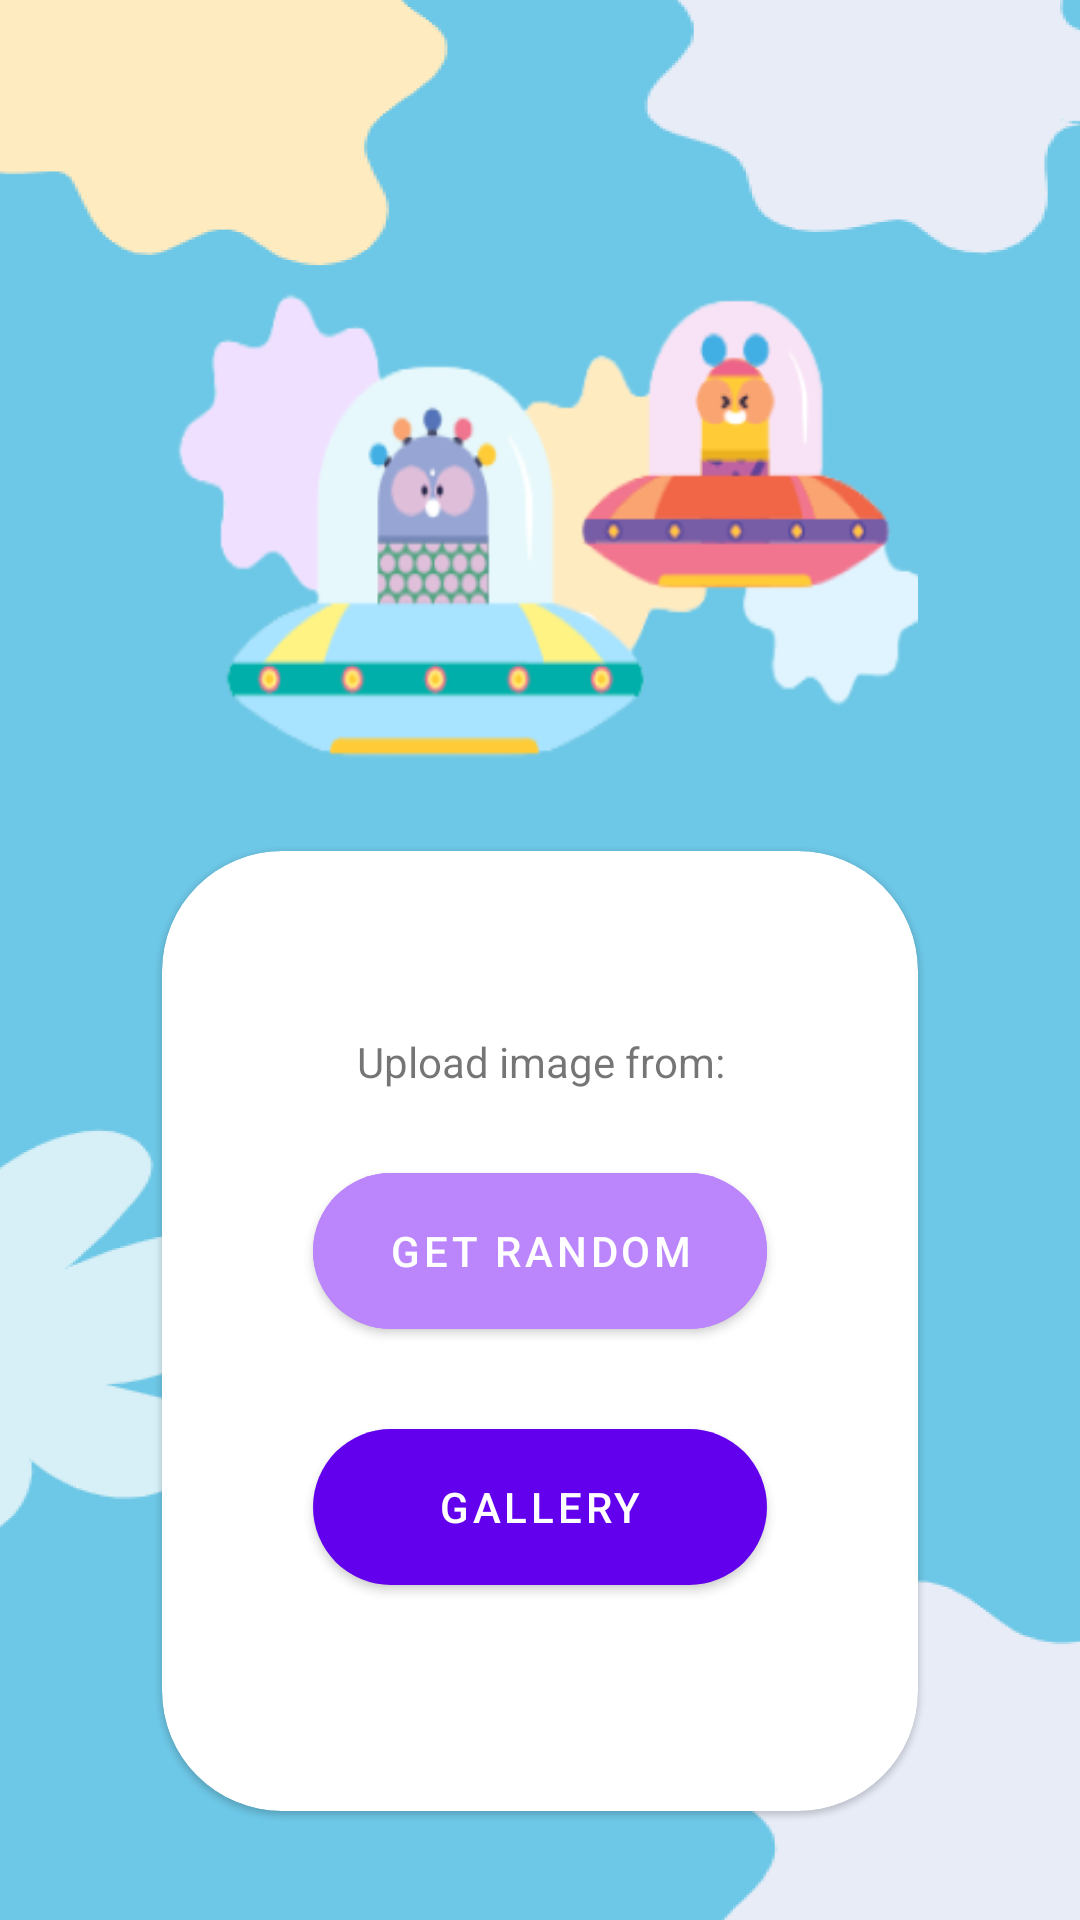

Layout XML and referenced resources for this Android screen:
<!-- AndroidManifest.xml: application theme Theme.LearningNumbers -->
<!-- res/layout/fragment_upload.xml -->
<?xml version="1.0" encoding="utf-8"?>
<androidx.constraintlayout.widget.ConstraintLayout
    xmlns:android="http://schemas.android.com/apk/res/android"
    xmlns:app="http://schemas.android.com/apk/res-auto"
    xmlns:tools="http://schemas.android.com/tools"
    android:layout_width="match_parent"
    android:layout_height="match_parent"
    android:background="@drawable/game_bg"
    tools:context=".UploadFragment">

    <ImageView
        android:id="@+id/imageView"
        android:layout_width="0dp"
        android:layout_height="0dp"
        app:layout_constraintEnd_toStartOf="@+id/guideline_right"
        app:layout_constraintHeight_percent="0.3"
        app:layout_constraintStart_toStartOf="@+id/guideline_left"
        app:layout_constraintTop_toTopOf="@+id/guideline_img_top"
        app:layout_constraintWidth_percent="0.7"
        app:srcCompat="@drawable/img_wormies" />

    <androidx.constraintlayout.widget.Guideline
        android:id="@+id/guideline_left"
        android:layout_width="wrap_content"
        android:layout_height="wrap_content"
        android:orientation="vertical"
        app:layout_constraintGuide_percent="0.1" />

    <androidx.constraintlayout.widget.Guideline
        android:id="@+id/guideline_right"
        android:layout_width="wrap_content"
        android:layout_height="wrap_content"
        android:orientation="vertical"
        app:layout_constraintGuide_percent="0.9" />

    <androidx.constraintlayout.widget.Guideline
        android:id="@+id/guideline_img_top"
        android:layout_width="wrap_content"
        android:layout_height="wrap_content"
        android:orientation="horizontal"
        app:layout_constraintGuide_percent="0.12" />

    <com.google.android.material.card.MaterialCardView
        android:layout_width="0dp"
        android:layout_height="0dp"
        android:layout_marginTop="15dp"
        app:layout_constraintEnd_toStartOf="@+id/guideline_right"
        app:layout_constraintHeight_percent="0.5"
        app:layout_constraintStart_toStartOf="@+id/guideline_left"
        app:layout_constraintTop_toBottomOf="@+id/imageView"
        app:layout_constraintWidth_percent="0.7"
        app:shapeAppearanceOverlay="@style/ShapeAppearanceOverlay.MaterialCardView.Cut">

        <androidx.constraintlayout.widget.ConstraintLayout
            android:layout_width="match_parent"
            android:layout_height="match_parent">


            <com.google.android.material.textview.MaterialTextView
                android:id="@+id/text_image_load"
                android:layout_width="0dp"
                android:layout_height="0dp"
                android:gravity="center"
                app:layout_constraintHeight_percent="0.1"
                android:text="@string/upload_image_from"
                app:layout_constraintEnd_toEndOf="parent"
                app:layout_constraintStart_toStartOf="parent"
                app:layout_constraintTop_toTopOf="@id/guideline_card_top" />

            <com.google.android.material.button.MaterialButton
                android:id="@+id/btn_camera"
                android:layout_width="0dp"
                android:layout_height="0dp"
                android:layout_marginTop="15dp"
                android:text="@string/button_random"
                app:layout_constraintEnd_toEndOf="parent"
                app:layout_constraintHeight_percent="0.2"
                app:layout_constraintStart_toStartOf="parent"
                app:layout_constraintTop_toBottomOf="@+id/text_image_load"
                app:layout_constraintWidth_percent="0.6"
                android:backgroundTint="@color/purple_200"
                app:shapeAppearanceOverlay="@style/ShapeAppearanceOverlay.MaterialCardView.rounded" />

            <com.google.android.material.button.MaterialButton
                android:id="@+id/btn_gallery"
                android:layout_width="0dp"
                android:layout_height="0dp"
                android:text="@string/button_gallery"
                app:layout_constraintHeight_percent="0.2"
                app:layout_constraintWidth_percent="0.6"
                app:shapeAppearanceOverlay="@style/ShapeAppearanceOverlay.MaterialCardView.rounded"
                app:layout_constraintBottom_toTopOf="@+id/guideline_card_bottom"
                app:layout_constraintEnd_toEndOf="parent"
                app:layout_constraintStart_toStartOf="parent"
                app:layout_constraintTop_toBottomOf="@+id/btn_camera" />

            <androidx.constraintlayout.widget.Guideline
                android:id="@+id/guideline_card_bottom"
                android:layout_width="wrap_content"
                android:layout_height="wrap_content"
                android:orientation="horizontal"
                app:layout_constraintGuide_percent="0.85" />

            <androidx.constraintlayout.widget.Guideline
                android:id="@+id/guideline_card_top"
                android:layout_width="wrap_content"
                android:layout_height="wrap_content"
                android:orientation="horizontal"
                app:layout_constraintGuide_percent="0.17" />


        </androidx.constraintlayout.widget.ConstraintLayout>


    </com.google.android.material.card.MaterialCardView>


</androidx.constraintlayout.widget.ConstraintLayout>
<!-- resources referenced by this layout -->
<resources>
  <!-- drawable game_bg: png bitmap (drawable, 62235 bytes) -->
  <!-- drawable img_wormies: png bitmap (drawable, 29886 bytes) -->
  <string name="button_gallery">gallery</string>
  <string name="button_random">GET RANDOM</string>
  <string name="upload_image_from">Upload image from:</string>
  <style name="ShapeAppearanceOverlay.MaterialCardView.Cut" parent="">
          <item name="cornerFamily">rounded</item>
          <item name="cornerSize">40dp</item>
  
  
  
  
  
      </style>
  <style name="ShapeAppearanceOverlay.MaterialCardView.rounded" parent="">
          <item name="cornerFamily">rounded</item>
          <item name="cornerSize">100dp</item>
  
  
      </style>
  <style name="Theme.LearningNumbers" parent="Theme.MaterialComponents.DayNight.NoActionBar">
          
          <item name="colorPrimary">@color/purple_500</item>
          <item name="colorPrimaryVariant">@color/purple_700</item>
          <item name="colorOnPrimary">@color/white</item>
          
          <item name="colorSecondary">@color/teal_200</item>
          <item name="colorSecondaryVariant">@color/teal_700</item>
          <item name="colorOnSecondary">@color/black</item>
          
          <item name="android:statusBarColor">?attr/colorPrimaryVariant</item>
          
      </style>
  <!-- not gathered from this repository: default colours our renderer supplied (Android Studio template values) -->
  <color name="purple_200">#FFBB86FC</color>
  <color name="purple_500">#FF6200EE</color>
  <color name="purple_700">#FF3700B3</color>
  <color name="teal_200">#FF03DAC5</color>
  <color name="teal_700">#FF018786</color>
  <color name="black">#FF000000</color>
  <color name="white">#FFFFFFFF</color>
</resources>
